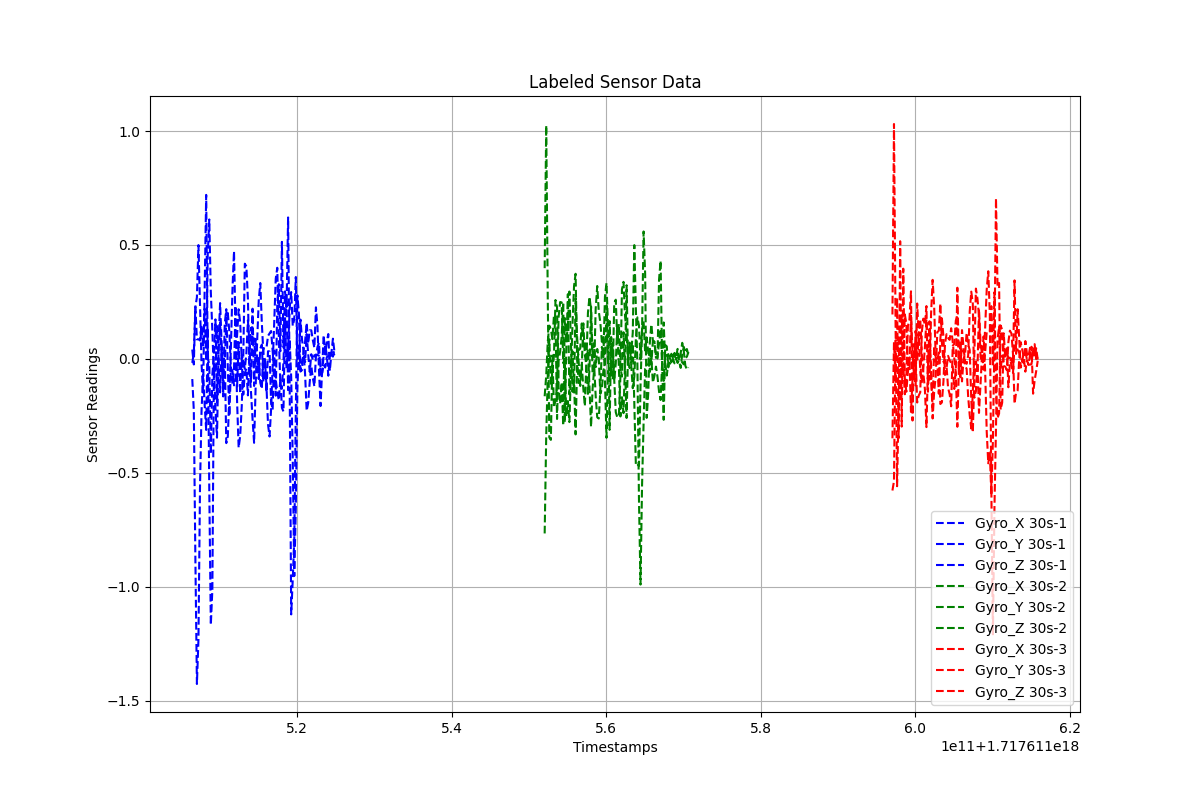

The data file committed next to this chart (first rows):
Timestamps, Gyro_X, Gyro_Y, Gyro_Z, Label
1.7176115064471437e+18, -0.01768, 0.04063, -0.08883, 30s-1
1.7176115066471437e+18, 0.02651, -0.02468, -0.2275, 30s-1
1.7176115068471437e+18, 0.2284, 0.2276, -0.8736, 30s-1
1.7176115070471437e+18, 0.08528, 0.2702, -1.427, 30s-1
1.7176115072471437e+18, 0.08607, 0.4993, -1.231, 30s-1
1.7176115074471437e+18, 0.08031, 0.2384, -0.5628, 30s-1
1.7176115076471437e+18, 0.148, -0.02222, -0.2284, 30s-1
1.7176115078471437e+18, 0.05471, -0.1486, -0.06931, 30s-1
1.7176115080471437e+18, 0.2194, 0.2989, -0.2003, 30s-1
1.7176115082471437e+18, -0.009183, 0.7196, -0.3123, 30s-1
1.7176115084471437e+18, 0.4564, 0.002999, 0.1356, 30s-1
1.7176115086471437e+18, 0.6117, -0.02323, -0.5726, 30s-1
1.7176115088471437e+18, 0.2928, -0.4164, -1.168, 30s-1
1.7176115090471437e+18, 0.122, -0.06857, -1.013, 30s-1
1.7176115092471437e+18, -0.06928, 0.01886, -0.02201, 30s-1
1.7176115094471437e+18, -0.059, 0.1731, -0.2184, 30s-1
1.7176115096471437e+18, 0.1441, -0.1916, -0.3463, 30s-1
1.7176115098471437e+18, 0.01055, 0.07559, 0.02564, 30s-1
1.7176115100471437e+18, -0.1473, 0.2447, 0.1601, 30s-1
1.7176115102471437e+18, 0.0534, 0.06696, 0.01349, 30s-1
1.7176115104471437e+18, -0.08346, -0.1435, -0.1651, 30s-1
1.7176115106471437e+18, -0.05289, 0.1524, 0.02769, 30s-1
1.7176115108471437e+18, 0.1874, 0.2179, -0.37, 30s-1
1.7176115110471437e+18, 0.201, -0.04233, -0.3399, 30s-1
1.7176115112471437e+18, 0.118, -0.2513, -0.1613, 30s-1
1.7176115114471437e+18, -0.04276, -0.03724, 0.05216, 30s-1
1.7176115116471437e+18, -0.05268, -0.1104, 0.3043, 30s-1
1.7176115118471437e+18, -0.1166, -0.0475, 0.4728, 30s-1
1.7176115120471437e+18, -0.09295, 0.2323, 0.126, 30s-1
1.7176115122471437e+18, 0.1046, -0.1221, -0.1894, 30s-1
1.7176115124471437e+18, 0.2176, 0.07366, -0.3902, 30s-1
1.7176115126471437e+18, 0.1577, -0.1528, -0.3379, 30s-1
1.7176115128471437e+18, -0.003428, 0.01792, -0.2102, 30s-1
1.7176115130471437e+18, -0.1571, -0.008255, 0.005748, 30s-1
1.7176115132471437e+18, -0.06258, -0.04394, 0.4175, 30s-1
1.7176115134471437e+18, -0.04291, 0.02393, 0.4056, 30s-1
1.7176115136471437e+18, -0.1604, 0.169, 0.2619, 30s-1
1.7176115138471437e+18, 0.02707, 0.06764, -0.05418, 30s-1
1.7176115140471437e+18, 0.1363, -0.1013, -0.1463, 30s-1
1.7176115142471437e+18, 0.09179, 0.22, -0.2647, 30s-1
1.7176115144471437e+18, 0.08931, -0.1192, -0.3687, 30s-1
1.7176115146471437e+18, -0.02698, 0.08774, -0.1227, 30s-1
1.7176115148471437e+18, -0.05866, -0.004679, 0.0821, 30s-1
1.7176115150471437e+18, 0.01281, -0.08883, 0.255, 30s-1
1.7176115152471437e+18, -0.1053, 0.04519, 0.3329, 30s-1
1.7176115154471437e+18, -0.132, 0.06236, 0.1574, 30s-1
1.7176115156471437e+18, 0.04577, -0.1014, 0.02395, 30s-1
1.7176115158471437e+18, 0.04642, -0.001887, -0.003489, 30s-1
1.7176115160471437e+18, 0.04737, -0.1474, -0.1183, 30s-1
1.7176115162471437e+18, 0.1003, 0.0334, -0.2879, 30s-1
1.7176115164471437e+18, 0.1115, 0.03216, -0.3411, 30s-1
1.7176115166471437e+18, 0.122, -0.1889, -0.2211, 30s-1
1.7176115168471437e+18, 0.03367, -0.2237, -0.03054, 30s-1
1.7176115170471437e+18, -0.05635, 0.03662, 0.1558, 30s-1
1.7176115172471437e+18, -0.0909, -0.1618, 0.3516, 30s-1
1.7176115174471437e+18, -0.1452, 0.2417, 0.3997, 30s-1
1.7176115176471437e+18, -0.1817, 0.3276, 0.0941, 30s-1
1.7176115178471437e+18, -0.08831, 0.03342, -0.114, 30s-1
1.7176115180471437e+18, -0.2151, 0.5134, -0.131, 30s-1
1.7176115182471437e+18, -0.2311, 0.05077, -0.01159, 30s-1
... 222 more rows
